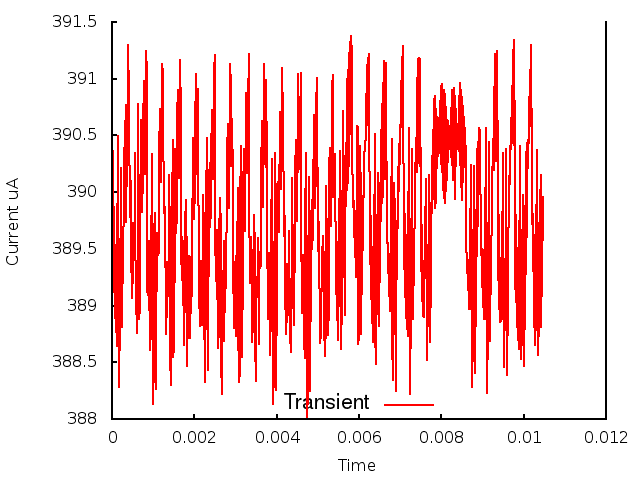

Values plotted in this chart, from the file beside it:
0.000000, 0.000000, 3.911957
1, 0.000010, 3.905
2, 0.000020, 3.902
3, 0.000030, 3.894
4, 0.000040, 3.899
5, 0.000050, 3.891
6, 0.000060, 3.896
7, 0.000070, 3.889
8, 0.000080, 3.895
9, 0.000090, 3.888
10, 0.000100, 3.895
11, 0.000110, 3.886
12, 0.000120, 3.898
13, 0.000130, 3.893
14, 0.000140, 3.905
15, 0.000150, 3.892
16, 0.000160, 3.888
17, 0.000170, 3.883
18, 0.000180, 3.889
19, 0.000190, 3.886
20, 0.000200, 3.896
21, 0.000210, 3.896
22, 0.000220, 3.902
23, 0.000230, 3.893
24, 0.000240, 3.888
25, 0.000250, 3.891
26, 0.000260, 3.893
27, 0.000270, 3.897
28, 0.000280, 3.897
29, 0.000290, 3.904
30, 0.000300, 3.899
31, 0.000310, 3.906
32, 0.000320, 3.9
33, 0.000330, 3.908
34, 0.000340, 3.897
35, 0.000350, 3.9
36, 0.000360, 3.901
37, 0.000370, 3.903
38, 0.000380, 3.907
39, 0.000390, 3.912
40, 0.000400, 3.913
41, 0.000410, 3.908
42, 0.000420, 3.904
43, 0.000430, 3.901
44, 0.000440, 3.898
45, 0.000450, 3.901
46, 0.000460, 3.9
47, 0.000470, 3.895
48, 0.000480, 3.891
49, 0.000490, 3.891
50, 0.000500, 3.893
51, 0.000510, 3.897
52, 0.000520, 3.897
53, 0.000530, 3.895
54, 0.000540, 3.895
55, 0.000550, 3.898
56, 0.000560, 3.903
57, 0.000570, 3.896
58, 0.000580, 3.892
59, 0.000590, 3.891
60, 0.000600, 3.888
... 986 more rows
